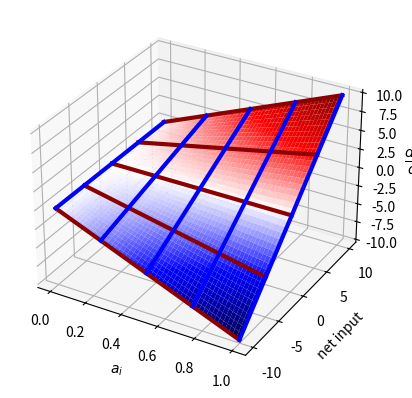

Here is the Python script that generated this plot:
import matplotlib.pyplot as plt
from matplotlib import cm
from matplotlib import rcParams
import numpy as np

def Relu(x):
    return np.maximum(0, x)

X = np.arange(0.001, .999 , 0.001)
#X = np.arange(-.999, .999 , 0.001)
Y = np.arange(-10, 10.1, 0.1)
m = 0
M = 1
r=0

X, Y = np.meshgrid(X, Y)

# Wilson-Cowan:
# zfunc = lambda x,y: (x*(M-x)/M) * (r + y + np.log((M-x)/x))

# IA:
# zfunc = lambda x,y: (M - x) * Relu(y) + (m - x) * Relu(-y) + r*x

# gLV:
zfunc = lambda x,y: x*(y+r)


Z = zfunc(X,Y)

fig, ax = plt.subplots(subplot_kw={"projection": "3d"})
# ax.set_facecolor((0, 0, 0, 0))  # transparent axes background
# fig.patch.set_alpha(0)          # transparent figure background

surf = ax.plot_surface(X, Y, Z, cmap=cm.seismic, vmin=Z.min(), vmax = -Z.min() )#Z.max())

# Add bold lines parallel to the x-axis at specific y values
y_locs = np.linspace(Y.min(), Y.max(), 5)
for y0 in y_locs:
    x_line = X[0, :]
    y_line = np.full_like(x_line, y0)
    z_line = zfunc(x_line,y0)
    ax.plot(x_line, y_line, z_line+.0001, color='darkred', linewidth=3, zorder=10)

# Uncomment this block to do y-parallel lines instead
x_locs = np.linspace(
X.min(), X.max(), 5)
for x0 in x_locs:
    y_line = Y[:, 0]
    x_line = np.full_like(y_line, x0)
    z_line = zfunc(x0,y_line)
    ax.plot(x_line, y_line, z_line+.0001, color='blue', linewidth=3, zorder=10)

#ax.set(xticklabels=[], yticklabels=[], zticklabels=[])
ax.xaxis.set_rotate_label(False)
ax.set(xlabel="$a_i$", ylabel="net input")#, zlabel="$\dfrac{da_i}{dt}$")
ax.zaxis.set_rotate_label(False)
ax.set_zlabel("$\dfrac{da_i}{dt}$",rotation=0)
transparent = True
# plt.savefig(r"C:\Users\<user>\Documents\OSU\Research data and code\gLoVIA-paper\Wilson-Cowan_3d_ODE_eq_visualization.png", dpi=1000, transparent=transparent)
# plt.savefig(r"C:\Users\<user>\Documents\OSU\Research data and code\gLoVIA-paper\IA_3d_ODE_eq_visualization.png", dpi=1000, transparent=transparent)
plt.savefig(r"C:\Users\<user>\Documents\OSU\Research data and code\gLoVIA-paper\gLV_3d_ODE_eq_visualization.png", dpi=1000, transparent=transparent)

# plt.show()